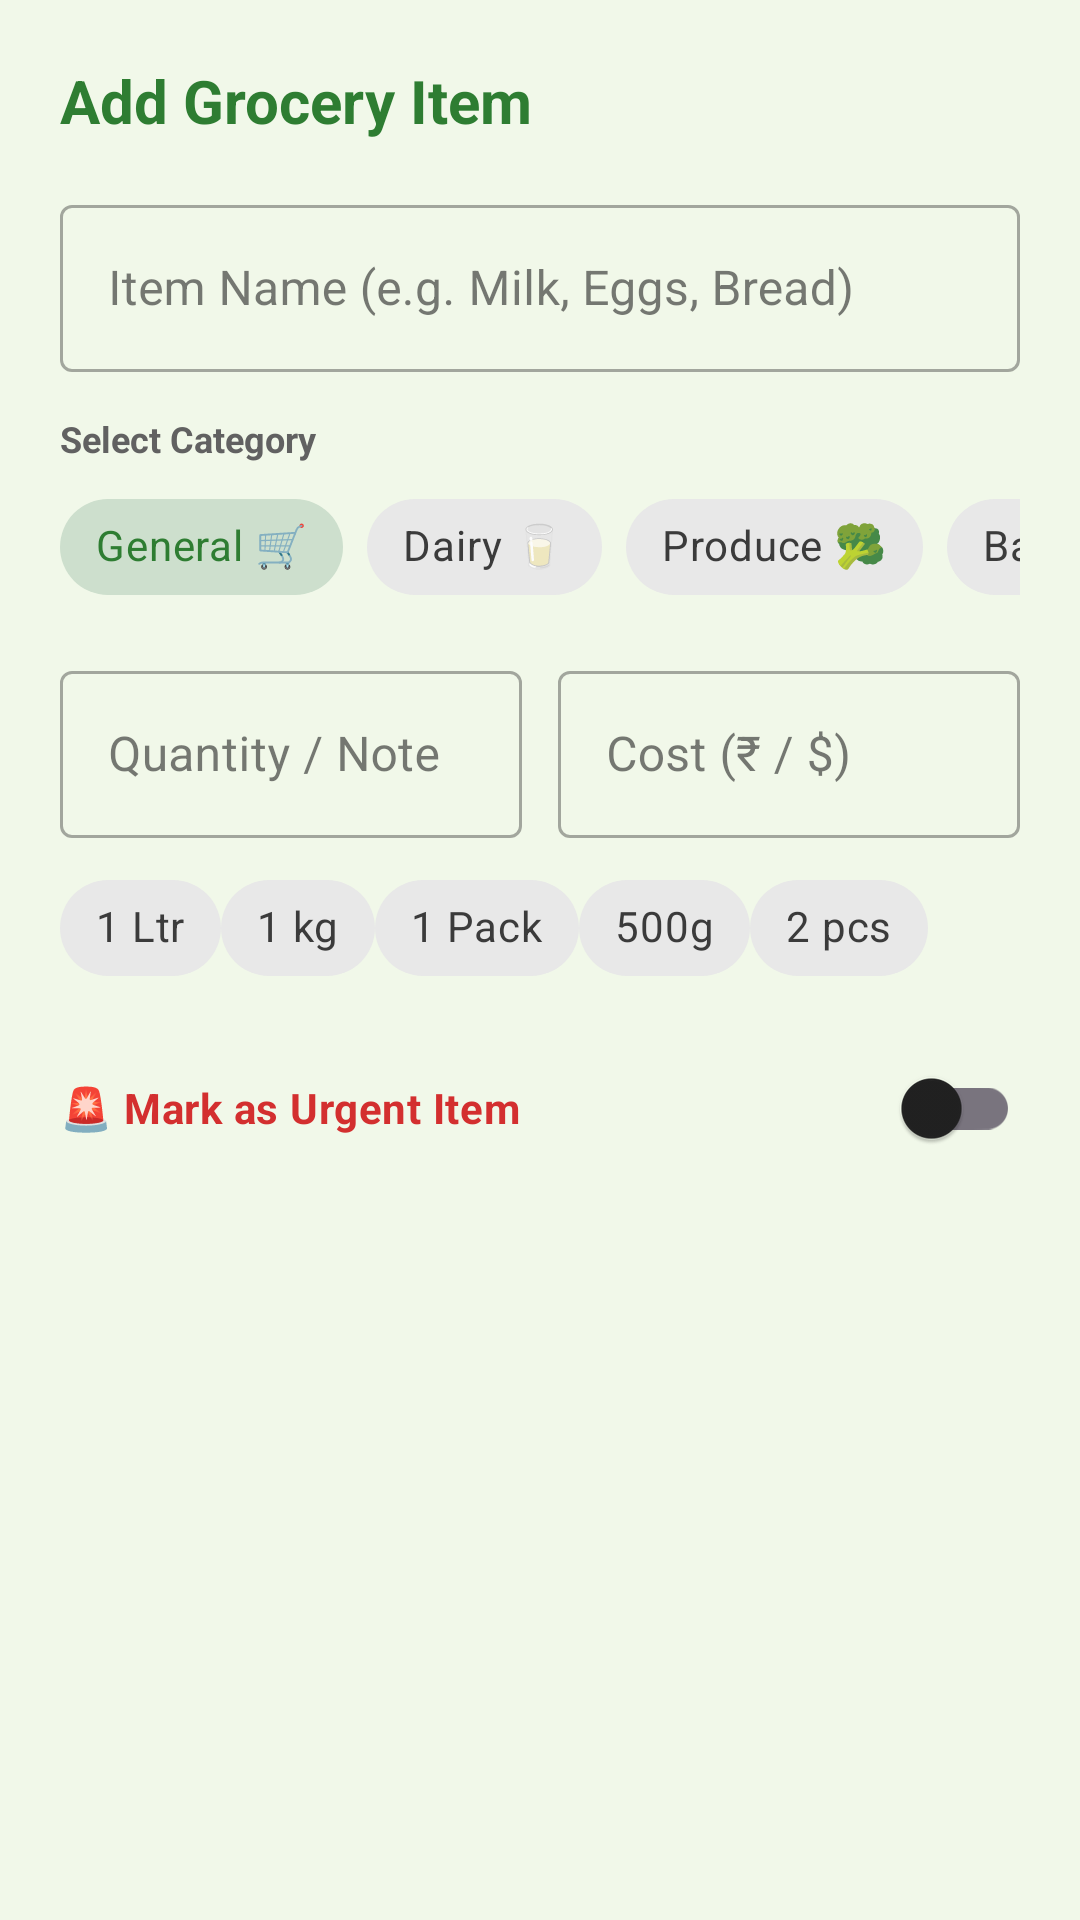

Produce the Android XML layout that renders to this screen, including the resource entries it uses.
<!-- AndroidManifest.xml: application theme Theme.CoCart -->
<!-- res/layout/dialog_add_edit_item.xml -->
<?xml version="1.0" encoding="utf-8"?>
<ScrollView xmlns:android="http://schemas.android.com/apk/res/android"
    xmlns:app="http://schemas.android.com/apk/res-auto"
    android:layout_width="match_parent"
    android:layout_height="wrap_content">

    <LinearLayout
        android:layout_width="match_parent"
        android:layout_height="wrap_content"
        android:orientation="vertical"
        android:padding="20dp">

        <TextView
            android:id="@+id/tvDialogTitle"
            android:layout_width="wrap_content"
            android:layout_height="wrap_content"
            android:text="Add Grocery Item"
            android:textSize="20sp"
            android:textStyle="bold"
            android:textColor="@color/primary_green" />

        
        <com.google.android.material.textfield.TextInputLayout
            android:layout_width="match_parent"
            android:layout_height="wrap_content"
            android:layout_marginTop="16dp"
            android:hint="Item Name (e.g. Milk, Eggs, Bread)"
            style="@style/Widget.MaterialComponents.TextInputLayout.OutlinedBox">

            <com.google.android.material.textfield.TextInputEditText
                android:id="@+id/etItemName"
                android:layout_width="match_parent"
                android:layout_height="wrap_content"
                android:inputType="textCapSentences" />
        </com.google.android.material.textfield.TextInputLayout>

        
        <TextView
            android:layout_width="wrap_content"
            android:layout_height="wrap_content"
            android:layout_marginTop="14dp"
            android:text="Select Category"
            android:textSize="12sp"
            android:textStyle="bold"
            android:textColor="@color/text_secondary" />

        <HorizontalScrollView
            android:layout_width="match_parent"
            android:layout_height="wrap_content"
            android:scrollbars="none"
            android:layout_marginTop="4dp">

            <com.google.android.material.chip.ChipGroup
                android:id="@+id/chipGroupCategory"
                android:layout_width="wrap_content"
                android:layout_height="wrap_content"
                app:singleSelection="true"
                app:selectionRequired="true">

                <com.google.android.material.chip.Chip
                    android:id="@+id/chipGeneral"
                    style="@style/Widget.MaterialComponents.Chip.Choice"
                    android:layout_width="wrap_content"
                    android:layout_height="wrap_content"
                    android:checked="true"
                    android:text="General 🛒" />

                <com.google.android.material.chip.Chip
                    android:id="@+id/chipDairy"
                    style="@style/Widget.MaterialComponents.Chip.Choice"
                    android:layout_width="wrap_content"
                    android:layout_height="wrap_content"
                    android:text="Dairy 🥛" />

                <com.google.android.material.chip.Chip
                    android:id="@+id/chipProduce"
                    style="@style/Widget.MaterialComponents.Chip.Choice"
                    android:layout_width="wrap_content"
                    android:layout_height="wrap_content"
                    android:text="Produce 🥦" />

                <com.google.android.material.chip.Chip
                    android:id="@+id/chipBakery"
                    style="@style/Widget.MaterialComponents.Chip.Choice"
                    android:layout_width="wrap_content"
                    android:layout_height="wrap_content"
                    android:text="Bakery 🍞" />

                <com.google.android.material.chip.Chip
                    android:id="@+id/chipSnacks"
                    style="@style/Widget.MaterialComponents.Chip.Choice"
                    android:layout_width="wrap_content"
                    android:layout_height="wrap_content"
                    android:text="Snacks 🍿" />

                <com.google.android.material.chip.Chip
                    android:id="@+id/chipDrinks"
                    style="@style/Widget.MaterialComponents.Chip.Choice"
                    android:layout_width="wrap_content"
                    android:layout_height="wrap_content"
                    android:text="Drinks 🥤" />

            </com.google.android.material.chip.ChipGroup>
        </HorizontalScrollView>

        
        <LinearLayout
            android:layout_width="match_parent"
            android:layout_height="wrap_content"
            android:orientation="horizontal"
            android:layout_marginTop="12dp">

            <com.google.android.material.textfield.TextInputLayout
                android:layout_width="0dp"
                android:layout_height="wrap_content"
                android:layout_weight="1"
                android:layout_marginEnd="6dp"
                android:hint="Quantity / Note"
                style="@style/Widget.MaterialComponents.TextInputLayout.OutlinedBox">

                <com.google.android.material.textfield.TextInputEditText
                    android:id="@+id/etItemQuantity"
                    android:layout_width="match_parent"
                    android:layout_height="wrap_content"
                    android:inputType="text" />
            </com.google.android.material.textfield.TextInputLayout>

            <com.google.android.material.textfield.TextInputLayout
                android:layout_width="0dp"
                android:layout_height="wrap_content"
                android:layout_weight="1"
                android:layout_marginStart="6dp"
                android:hint="Cost (₹ / $)"
                style="@style/Widget.MaterialComponents.TextInputLayout.OutlinedBox">

                <com.google.android.material.textfield.TextInputEditText
                    android:id="@+id/etItemCost"
                    android:layout_width="match_parent"
                    android:layout_height="wrap_content"
                    android:inputType="numberDecimal" />
            </com.google.android.material.textfield.TextInputLayout>

        </LinearLayout>

        
        <HorizontalScrollView
            android:layout_width="match_parent"
            android:layout_height="wrap_content"
            android:scrollbars="none"
            android:layout_marginTop="6dp">

            <LinearLayout
                android:layout_width="wrap_content"
                android:layout_height="wrap_content"
                android:orientation="horizontal">

                <com.google.android.material.chip.Chip
                    android:id="@+id/chipPreset1Ltr"
                    style="@style/Widget.MaterialComponents.Chip.Action"
                    android:layout_width="wrap_content"
                    android:layout_height="wrap_content"
                    android:text="1 Ltr" />

                <com.google.android.material.chip.Chip
                    android:id="@+id/chipPreset1Kg"
                    style="@style/Widget.MaterialComponents.Chip.Action"
                    android:layout_width="wrap_content"
                    android:layout_height="wrap_content"
                    android:text="1 kg" />

                <com.google.android.material.chip.Chip
                    android:id="@+id/chipPreset1Pack"
                    style="@style/Widget.MaterialComponents.Chip.Action"
                    android:layout_width="wrap_content"
                    android:layout_height="wrap_content"
                    android:text="1 Pack" />

                <com.google.android.material.chip.Chip
                    android:id="@+id/chipPreset500g"
                    style="@style/Widget.MaterialComponents.Chip.Action"
                    android:layout_width="wrap_content"
                    android:layout_height="wrap_content"
                    android:text="500g" />

                <com.google.android.material.chip.Chip
                    android:id="@+id/chipPreset2Pcs"
                    style="@style/Widget.MaterialComponents.Chip.Action"
                    android:layout_width="wrap_content"
                    android:layout_height="wrap_content"
                    android:text="2 pcs" />

            </LinearLayout>
        </HorizontalScrollView>

        
        <com.google.android.material.switchmaterial.SwitchMaterial
            android:id="@+id/switchUrgent"
            android:layout_width="match_parent"
            android:layout_height="wrap_content"
            android:layout_marginTop="12dp"
            android:text="🚨 Mark as Urgent Item"
            android:textSize="14sp"
            android:textStyle="bold"
            android:textColor="@color/rose_500"
            app:useMaterialThemeColors="true" />

    </LinearLayout>
</ScrollView>
<!-- resources referenced by this layout -->
<resources>
  <color name="primary_green">#2E7D32</color>
  <color name="rose_500">#D32F2F</color>
  <color name="text_secondary">#616161</color>
  <style name="Theme.CoCart" parent="Base.Theme.CoCart" />
  <style name="Base.Theme.CoCart" parent="Theme.Material3.DayNight.NoActionBar">
          
          <item name="colorPrimary">@color/primary_green</item>
          <item name="colorPrimaryVariant">@color/primary_green_dark</item>
          <item name="colorOnPrimary">@color/white</item>
  
          <item name="colorSecondary">@color/accent_amber</item>
          <item name="colorOnSecondary">@color/text_primary</item>
  
          <item name="colorError">@color/rose_500</item>
  
          <item name="android:colorBackground">@color/background_fresh</item>
          <item name="colorSurface">@color/white</item>
          <item name="colorOnSurface">@color/text_primary</item>
      </style>
  <color name="primary_green_dark">#1B5E20</color>
  <color name="white">#FFFFFFFF</color>
  <color name="accent_amber">#FFB300</color>
  <color name="text_primary">#212121</color>
  <color name="background_fresh">#F1F8E9</color>
</resources>
